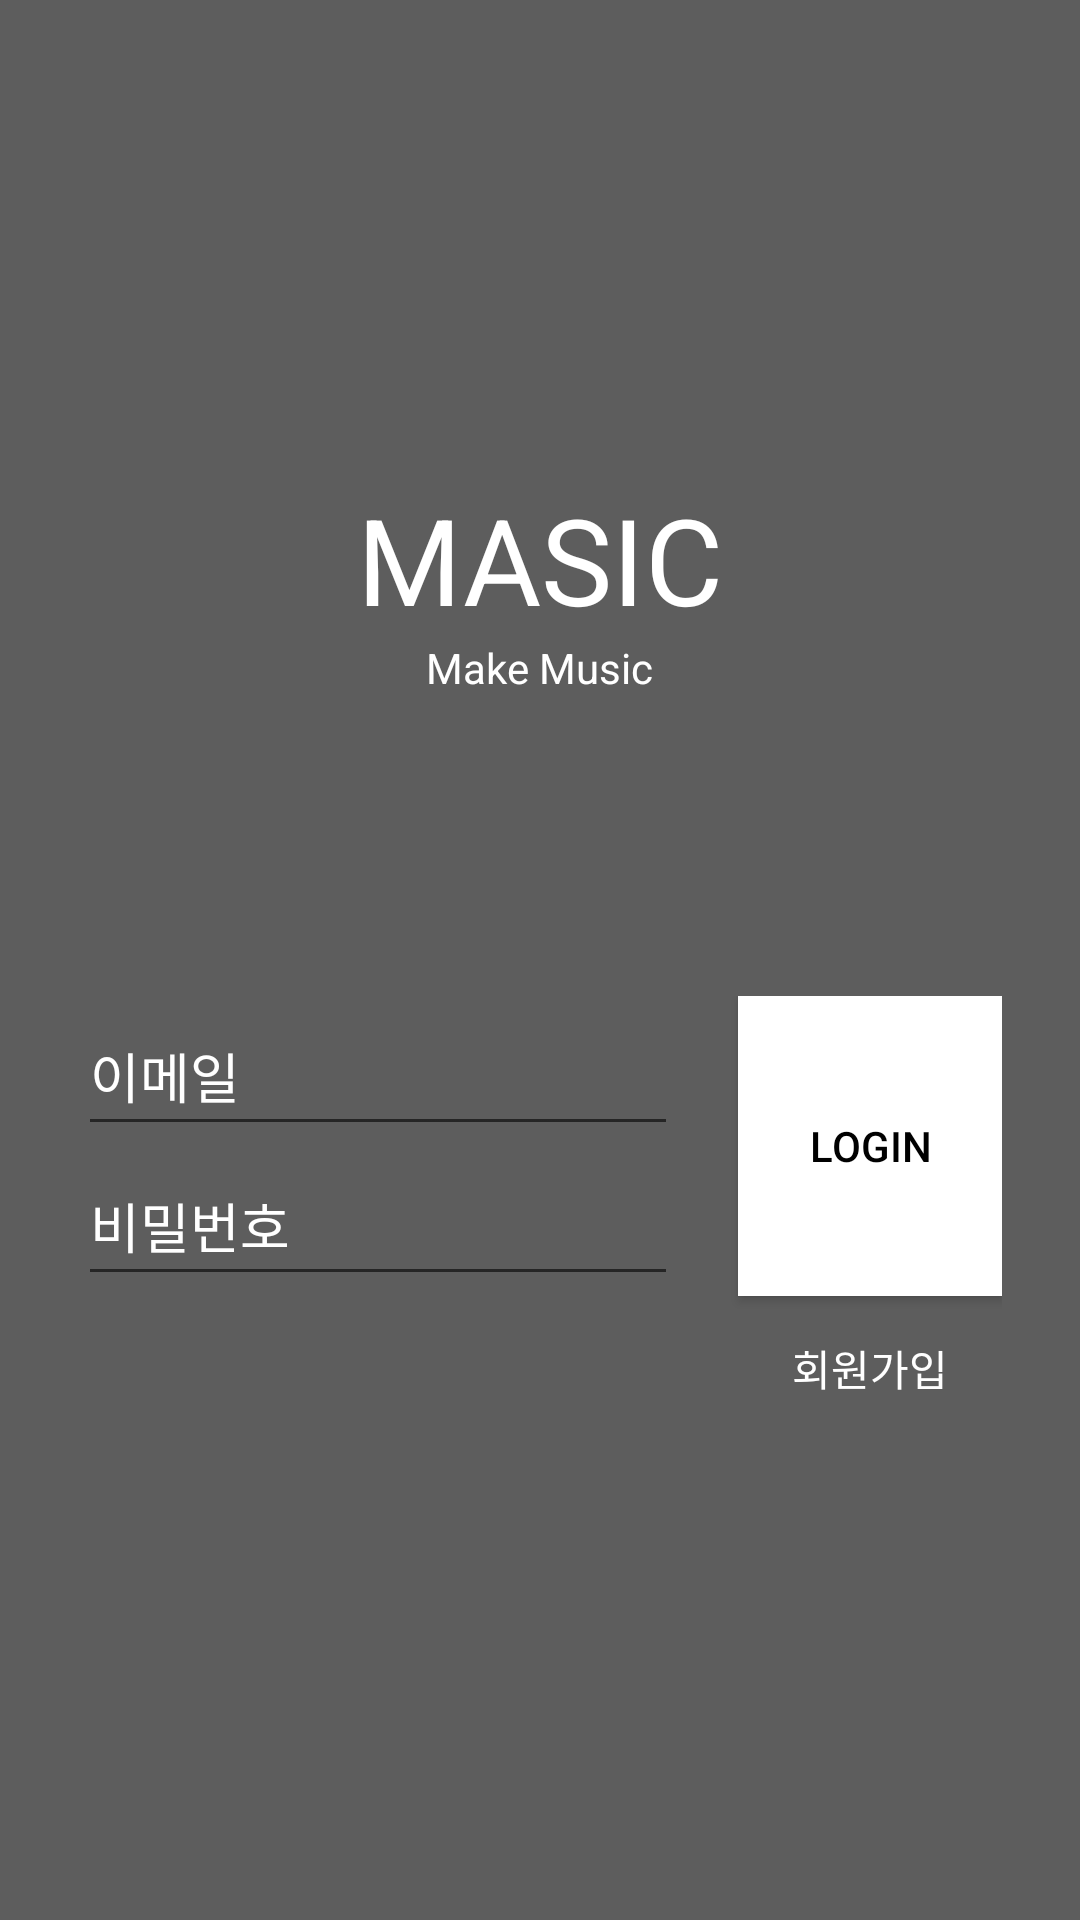

Here is an Android app screen rendered from its layout file. Give the layout XML and the strings, colors and styles it references.
<!-- AndroidManifest.xml: application theme AppTheme -->
<!-- res/layout/activity_login.xml -->
<?xml version="1.0" encoding="utf-8"?>
<LinearLayout xmlns:android="http://schemas.android.com/apk/res/android"
    android:layout_width="match_parent"
    android:layout_height="match_parent"
    android:gravity="center"
    android:background="@color/darkThema"
    android:orientation="vertical">

    <TextView
        android:id="@+id/Masic"
        android:gravity="center"
        android:layout_width="match_parent"
        android:layout_height="wrap_content"
        android:text="MASIC"
        android:textSize="40dp"
        android:textColor="#ffffff"/>
    <TextView
        android:layout_width="wrap_content"
        android:layout_height="wrap_content"
        android:text="Make Music"
        android:textSize="14dp"
        android:textColor="#ffffff"/>

    <RelativeLayout
        android:layout_width="wrap_content"
        android:layout_height="wrap_content"
        android:layout_marginTop="100dp">

        <EditText
            android:id="@+id/userEmail"
            android:layout_width="200dp"
            android:layout_height="50dp"
            android:hint="이메일"
            android:textColor="@color/white"
            android:inputType="text"
            android:textColorHint="@color/white" />

        <EditText
            android:id="@+id/password"
            android:layout_width="200dp"
            android:layout_height="50dp"
            android:layout_below="@+id/userEmail"
            android:hint="비밀번호"
            android:inputType="textPassword"
            android:textColor="@color/white"
            android:textColorHint="@color/white" />
        <Button
            android:layout_marginLeft="20dp"
            android:layout_width="wrap_content"
            android:layout_height="100dp"
            android:background="@color/white"
            android:id="@+id/loginBtn"
            android:text="Login"
            android:textColor="@color/black"
            android:layout_toRightOf="@+id/userEmail">
        </Button>


        <Button
            android:layout_width="wrap_content"
            android:layout_height="wrap_content"
            android:background="@color/invisible"
            android:id="@+id/signupBtn"
            android:text="회원가입"
            android:textColor="@color/white"
            android:layout_below="@+id/loginBtn"
            android:layout_alignRight="@+id/loginBtn">
        </Button>


    </RelativeLayout>



</LinearLayout>
<!-- resources referenced by this layout -->
<resources>
  <color name="black">#000000</color>
  <color name="darkThema">#5D5D5D</color>
  <color name="invisible">#005D5D5D</color>
  <color name="white">#FFFFFF</color>
  <style name="AppTheme" parent="Theme.AppCompat.Light.DarkActionBar">
          
          <item name="colorPrimary">@color/colorPrimary</item>
          <item name="colorPrimaryDark">@color/colorPrimaryDark</item>
          <item name="colorAccent">@color/colorAccent</item>
          <item name="windowNoTitle">true</item>
      </style>
  <color name="colorPrimary">#5D5D5D</color>
  <color name="colorPrimaryDark">#3700B3</color>
  <color name="colorAccent">#03DAC5</color>
</resources>
